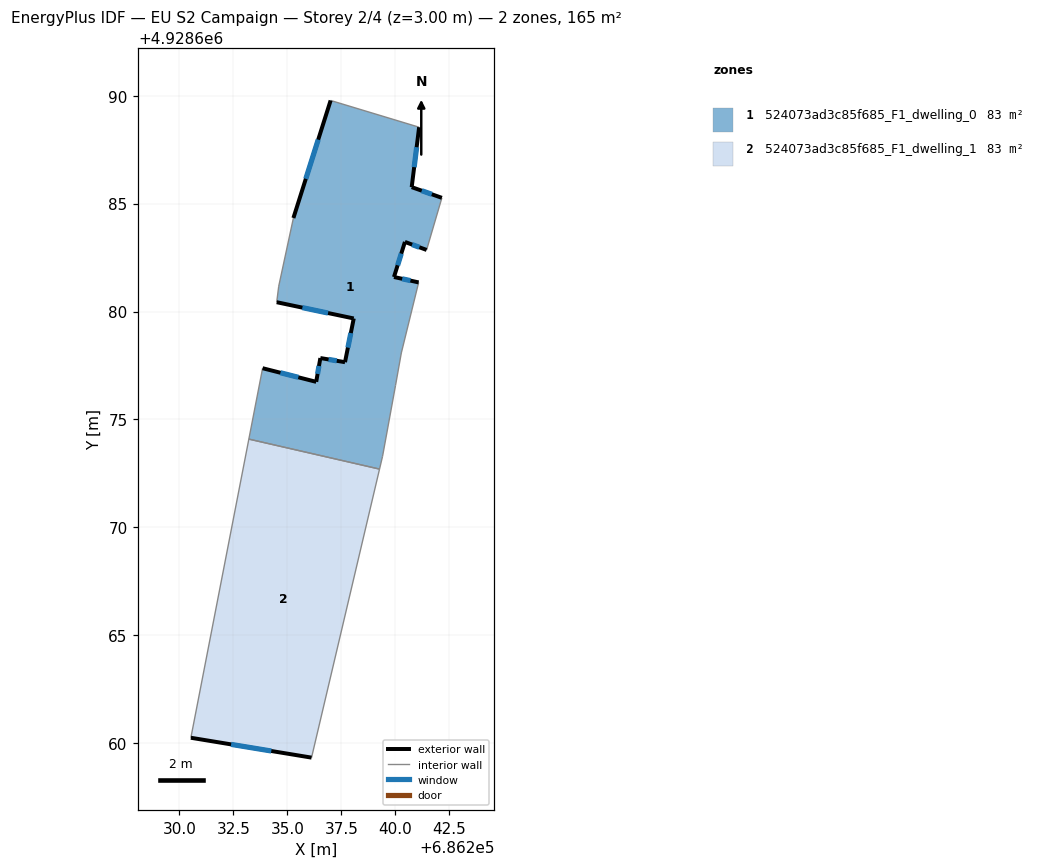
=== STOREY PLAN SPEC (per zone: floor XY polygon, exterior-wall plan segments, windows/doors) ===
zone 1: 524073ad3c85f685_F1_dwelling_0  (82.6 m²)
  floor: (686241.10, 4928688.54) (686240.76, 4928685.76) (686242.16, 4928685.27) (686241.45, 4928682.85) (686240.44, 4928683.22) (686239.94, 4928681.60) (686241.08, 4928681.35) (686240.28, 4928678.08) (686240.01, 4928676.57) (686239.41, 4928673.29) (686239.27, 4928672.70) (686233.21, 4928674.09) (686233.85, 4928677.37) (686236.33, 4928676.74) (686236.53, 4928677.84) (686237.67, 4928677.65) (686238.07, 4928679.68) (686234.50, 4928680.43) (686234.60, 4928681.17) (686235.28, 4928684.33) (686237.00, 4928689.78)
  exterior wall: (686237.00, 4928689.78) – (686235.28, 4928684.33)  [5.7 m]
    window: (686236.43, 4928687.96) – (686235.85, 4928686.15)  [1.9 m²]
  exterior wall: (686240.76, 4928685.76) – (686241.10, 4928688.54)  [2.8 m]
    window: (686240.87, 4928686.69) – (686240.99, 4928687.61)  [0.9 m²]
  exterior wall: (686242.16, 4928685.27) – (686240.76, 4928685.76)  [1.5 m]
    window: (686241.69, 4928685.43) – (686241.22, 4928685.60)  [0.5 m²]
  exterior wall: (686240.44, 4928683.22) – (686241.45, 4928682.85)  [1.1 m]
    window: (686240.78, 4928683.10) – (686241.11, 4928682.98)  [0.4 m²]
  exterior wall: (686239.94, 4928681.60) – (686240.44, 4928683.22)  [1.7 m]
    window: (686240.11, 4928682.14) – (686240.28, 4928682.68)  [0.6 m²]
  exterior wall: (686241.08, 4928681.35) – (686239.94, 4928681.60)  [1.2 m]
    window: (686240.70, 4928681.43) – (686240.32, 4928681.52)  [0.4 m²]
  exterior wall: (686236.33, 4928676.74) – (686233.85, 4928677.37)  [2.6 m]
    window: (686235.51, 4928676.95) – (686234.68, 4928677.16)  [0.9 m²]
  exterior wall: (686236.53, 4928677.84) – (686236.33, 4928676.74)  [1.1 m]
    window: (686236.46, 4928677.48) – (686236.40, 4928677.11)  [0.4 m²]
  exterior wall: (686237.67, 4928677.65) – (686236.53, 4928677.84)  [1.2 m]
    window: (686237.29, 4928677.72) – (686236.91, 4928677.78)  [0.4 m²]
  exterior wall: (686238.07, 4928679.68) – (686237.67, 4928677.65)  [2.1 m]
    window: (686237.94, 4928679.00) – (686237.80, 4928678.33)  [0.7 m²]
  exterior wall: (686234.50, 4928680.43) – (686238.07, 4928679.68)  [3.6 m]
    window: (686235.69, 4928680.18) – (686236.88, 4928679.93)  [1.2 m²]
  interior walls: 10
zone 2: 524073ad3c85f685_F1_dwelling_1  (82.6 m²)
  floor: (686239.27, 4928672.70) (686236.12, 4928659.33) (686230.53, 4928660.25) (686233.21, 4928674.09)
  exterior wall: (686230.53, 4928660.25) – (686236.12, 4928659.33)  [5.7 m]
    window: (686232.39, 4928659.95) – (686234.25, 4928659.64)  [1.9 m²]
  interior walls: 3

=== DERIVED (storey summary) ===
Building: EU S2 Campaign
Storey: 2 of 4  (floor level z = 3.00 m)
Storey gross floor area: 165.1 m²
Zones on this storey: 2
  - 524073ad3c85f685_F1_dwelling_0: floor 82.6 m²; exterior wall 24.5 m (73.5 m²); 11 window(s) 8.2 m²; WWR 11.1%
  - 524073ad3c85f685_F1_dwelling_1: floor 82.6 m²; exterior wall 5.7 m (17.0 m²); 1 window(s) 1.9 m²; WWR 11.1%
Zone adjacency (shared interzone walls):
  - 524073ad3c85f685_F1_dwelling_0 ↔ 524073ad3c85f685_F1_dwelling_1